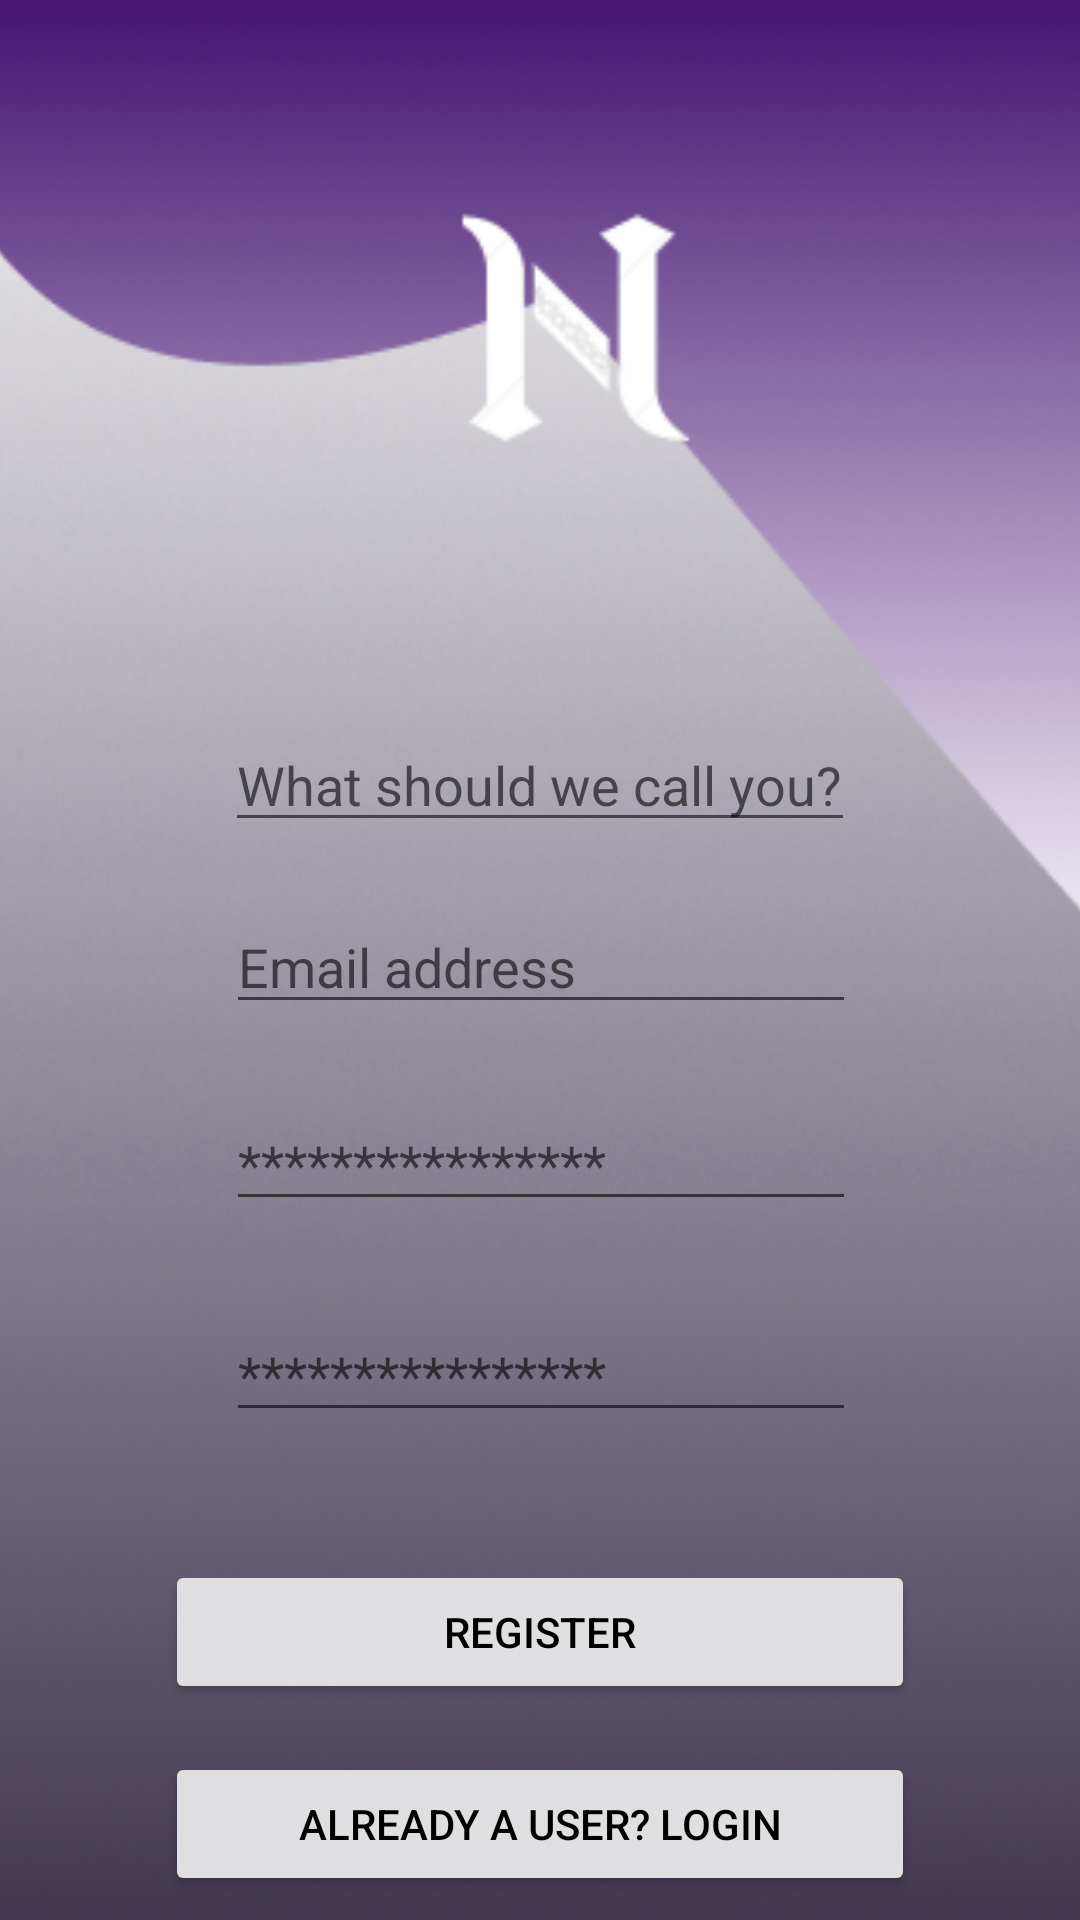

Here is an Android app screen rendered from its layout file. Give the layout XML and the strings, colors and styles it references.
<!-- AndroidManifest.xml: application theme Theme.PassTheNote -->
<!-- res/layout/activity_registration.xml -->
<?xml version="1.0" encoding="utf-8"?>
<androidx.constraintlayout.widget.ConstraintLayout xmlns:android="http://schemas.android.com/apk/res/android"
    xmlns:app="http://schemas.android.com/apk/res-auto"
    xmlns:tools="http://schemas.android.com/tools"
    android:layout_width="match_parent"
    android:layout_height="match_parent"
    android:background="@color/cardview_dark_background"
    tools:context=".Registration">

    <Button
        android:id="@+id/registerButton"
        android:layout_width="250dp"
        android:layout_height="wrap_content"
        android:layout_marginStart="16dp"
        android:layout_marginLeft="16dp"
        android:layout_marginTop="520dp"
        android:layout_marginEnd="16dp"
        android:layout_marginRight="16dp"
        android:text="Register"
        android:textColor="@color/black"
        app:backgroundTint="#DFDEE1"
        app:layout_constraintEnd_toEndOf="parent"
        app:layout_constraintStart_toStartOf="parent"
        app:layout_constraintTop_toTopOf="parent" />

    <Button
        android:id="@+id/returnToLogin"
        android:layout_width="250dp"
        android:layout_height="wrap_content"
        android:layout_marginStart="16dp"
        android:layout_marginLeft="16dp"
        android:layout_marginTop="16dp"
        android:layout_marginEnd="16dp"
        android:layout_marginRight="16dp"
        android:text="Already a user? Login"
        android:textColor="@color/black"
        app:backgroundTint="#DFDEE1"
        app:layout_constraintEnd_toEndOf="parent"
        app:layout_constraintStart_toStartOf="parent"
        app:layout_constraintTop_toBottomOf="@+id/registerButton" />

    <ImageView
        android:id="@+id/imageView4"
        android:layout_width="429dp"
        android:layout_height="781dp"
        app:layout_constraintBottom_toBottomOf="parent"
        app:layout_constraintEnd_toEndOf="parent"
        app:layout_constraintStart_toStartOf="parent"
        app:layout_constraintTop_toTopOf="parent"
        app:layout_constraintVertical_bias="0.12"
        app:srcCompat="@drawable/designe" />

    <EditText
        android:id="@+id/registerConfirmPassword"
        android:layout_width="wrap_content"
        android:layout_height="wrap_content"
        android:ems="10"
        android:hint="****************"
        android:inputType="textPassword"
        app:layout_constraintBottom_toTopOf="@+id/registerButton"
        app:layout_constraintEnd_toEndOf="parent"
        app:layout_constraintHorizontal_bias="0.502"
        app:layout_constraintStart_toStartOf="parent"
        app:layout_constraintTop_toBottomOf="@+id/registerEmailAddress"
        app:layout_constraintVertical_bias="0.689" />

    <EditText
        android:id="@+id/registerName"
        android:layout_width="wrap_content"
        android:layout_height="wrap_content"
        android:ems="10"
        android:hint="What should we call you?"
        android:inputType="textPersonName"
        app:layout_constraintBottom_toTopOf="@+id/registerButton"
        app:layout_constraintEnd_toEndOf="parent"
        app:layout_constraintStart_toStartOf="parent"
        app:layout_constraintTop_toTopOf="parent" />

    <EditText
        android:id="@+id/registerEmailAddress"
        android:layout_width="wrap_content"
        android:layout_height="wrap_content"
        android:ems="10"
        android:hint="Email address"
        android:inputType="textEmailAddress"
        app:layout_constraintBottom_toTopOf="@+id/registerButton"
        app:layout_constraintEnd_toEndOf="parent"
        app:layout_constraintHorizontal_bias="0.502"
        app:layout_constraintStart_toStartOf="parent"
        app:layout_constraintTop_toBottomOf="@+id/registerName"
        app:layout_constraintVertical_bias="0.098" />

    <EditText
        android:id="@+id/registerPassword"
        android:layout_width="wrap_content"
        android:layout_height="wrap_content"
        android:ems="10"
        android:hint="****************"
        android:inputType="textPassword"
        app:layout_constraintBottom_toTopOf="@+id/registerButton"
        app:layout_constraintEnd_toEndOf="parent"
        app:layout_constraintHorizontal_bias="0.502"
        app:layout_constraintStart_toStartOf="parent"
        app:layout_constraintTop_toBottomOf="@+id/registerEmailAddress"
        app:layout_constraintVertical_bias="0.178" />

</androidx.constraintlayout.widget.ConstraintLayout>
<!-- resources referenced by this layout -->
<resources>
  <!-- drawable designe: png bitmap (drawable, 198094 bytes) -->
  <style name="Theme.PassTheNote" parent="Theme.MaterialComponents.DayNight.DarkActionBar">
          
          <item name="colorPrimary">#481A75</item>
          <item name="colorPrimaryVariant">#481A75</item>
          <item name="colorOnPrimary">@color/white</item>
          
          <item name="colorSecondary">@color/teal_200</item>
          <item name="colorSecondaryVariant">@color/teal_700</item>
          <item name="colorOnSecondary">@color/black</item>
          
          <item name="android:statusBarColor" tools:targetApi="l">?attr/colorPrimaryVariant</item>
          
      </style>
  <!-- not gathered from this repository: default colours our renderer supplied (Android Studio template values) -->
  <color name="teal_200">#FF03DAC5</color>
  <color name="teal_700">#FF018786</color>
  <color name="black">#FF000000</color>
  <color name="white">#FFFFFFFF</color>
</resources>
